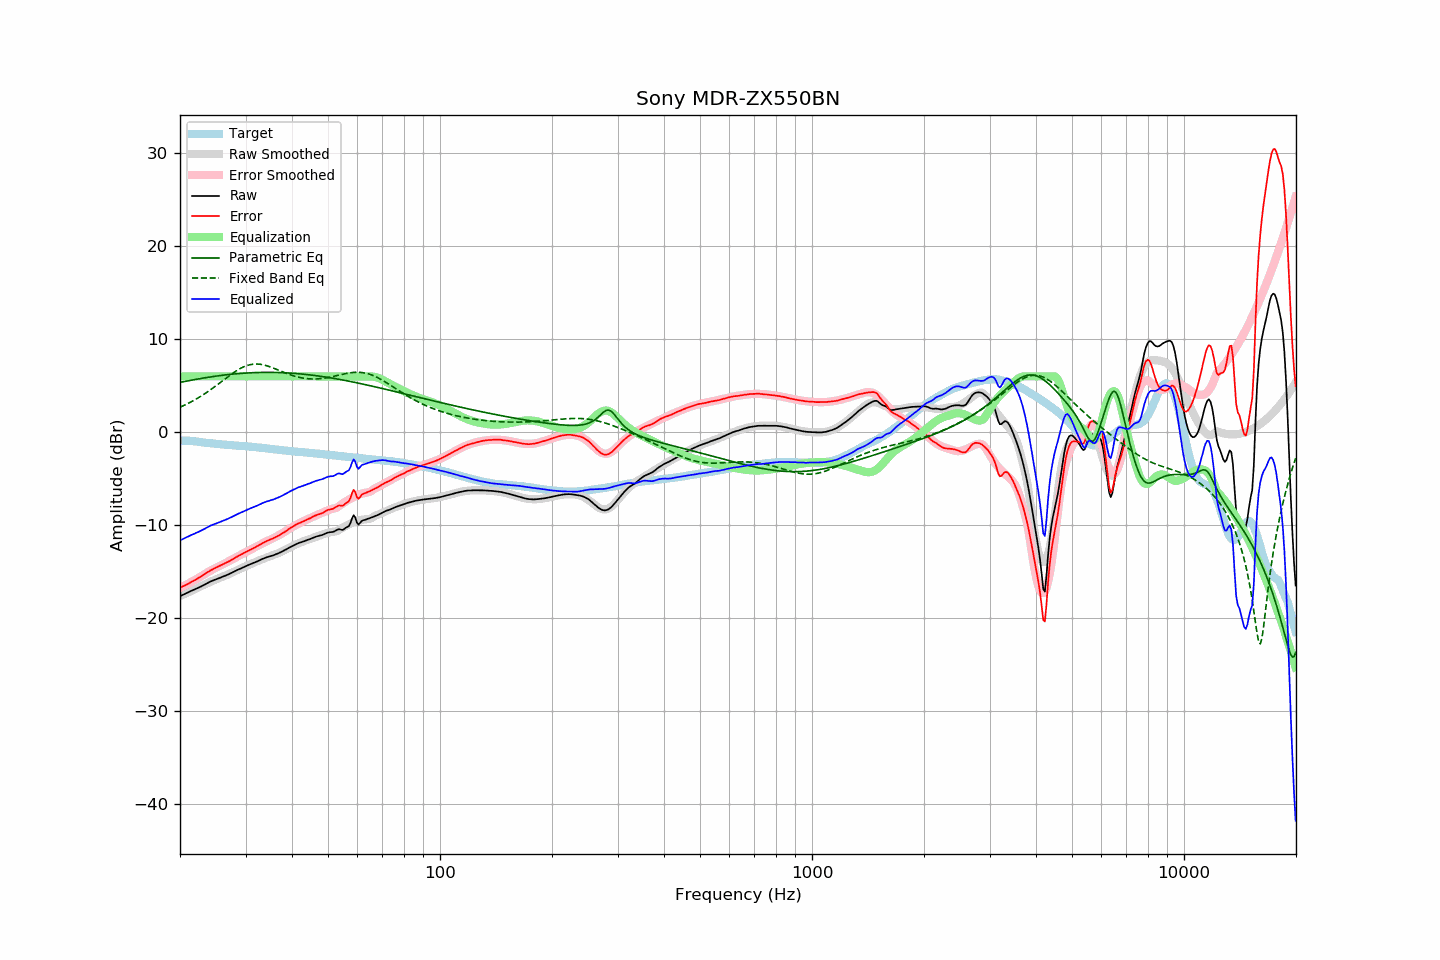

The data file committed next to this chart (first rows):
frequency, raw, error, smoothed, error_smoothed, equalization, parametric_eq, fixed_band_eq, equalized_raw, equalized_smoothed, target
20.00, -17.64, -16.73, -17.63, -16.74, 6.00, 5.35, 2.68, -11.64, -11.63, -0.91
20.20, -17.55, -16.64, -17.55, -16.65, 6.00, 5.38, 2.76, -11.55, -11.55, -0.91
20.40, -17.47, -16.55, -17.47, -16.56, 6.00, 5.42, 2.84, -11.47, -11.47, -0.91
20.61, -17.39, -16.48, -17.39, -16.47, 6.00, 5.45, 2.92, -11.39, -11.39, -0.91
20.81, -17.30, -16.38, -17.31, -16.38, 6.00, 5.49, 3.00, -11.30, -11.31, -0.91
21.02, -17.23, -16.31, -17.23, -16.29, 6.00, 5.52, 3.09, -11.23, -11.23, -0.91
21.23, -17.14, -16.20, -17.15, -16.20, 6.00, 5.55, 3.18, -11.14, -11.15, -0.93
21.44, -17.06, -16.11, -17.07, -16.11, 6.00, 5.58, 3.27, -11.06, -11.07, -0.94
21.66, -16.99, -16.03, -16.99, -16.01, 6.00, 5.62, 3.36, -10.99, -10.99, -0.96
21.87, -16.92, -15.93, -16.91, -15.92, 6.00, 5.65, 3.46, -10.92, -10.91, -0.99
22.09, -16.83, -15.83, -16.83, -15.82, 6.00, 5.68, 3.55, -10.83, -10.83, -1.00
22.31, -16.76, -15.73, -16.74, -15.72, 6.00, 5.71, 3.66, -10.76, -10.74, -1.03
22.54, -16.68, -15.63, -16.66, -15.61, 6.00, 5.74, 3.76, -10.68, -10.66, -1.05
22.76, -16.59, -15.52, -16.57, -15.51, 6.00, 5.77, 3.87, -10.59, -10.57, -1.07
22.99, -16.51, -15.41, -16.49, -15.40, 6.00, 5.80, 3.98, -10.51, -10.49, -1.10
23.22, -16.42, -15.29, -16.41, -15.29, 6.00, 5.83, 4.09, -10.42, -10.41, -1.13
23.45, -16.32, -15.17, -16.32, -15.19, 6.00, 5.86, 4.20, -10.32, -10.32, -1.15
23.69, -16.23, -15.07, -16.24, -15.09, 6.00, 5.88, 4.32, -10.23, -10.24, -1.16
23.92, -16.14, -14.96, -16.16, -14.98, 6.00, 5.91, 4.44, -10.14, -10.16, -1.18
24.16, -16.05, -14.86, -16.08, -14.88, 6.00, 5.94, 4.56, -10.05, -10.08, -1.19
24.40, -15.99, -14.78, -16.00, -14.79, 6.00, 5.96, 4.68, -9.99, -10.00, -1.21
24.65, -15.91, -14.68, -15.93, -14.70, 6.00, 5.99, 4.81, -9.91, -9.93, -1.23
24.89, -15.85, -14.60, -15.85, -14.61, 6.00, 6.01, 4.94, -9.85, -9.85, -1.25
25.14, -15.78, -14.52, -15.78, -14.52, 6.00, 6.04, 5.07, -9.78, -9.78, -1.26
25.39, -15.72, -14.44, -15.71, -14.43, 6.00, 6.06, 5.20, -9.72, -9.71, -1.28
25.65, -15.65, -14.36, -15.65, -14.35, 6.00, 6.08, 5.33, -9.65, -9.65, -1.29
25.91, -15.59, -14.27, -15.58, -14.26, 6.00, 6.11, 5.46, -9.59, -9.58, -1.32
26.16, -15.52, -14.18, -15.51, -14.18, 6.00, 6.13, 5.59, -9.52, -9.51, -1.33
26.43, -15.45, -14.11, -15.44, -14.09, 6.00, 6.15, 5.72, -9.45, -9.44, -1.34
26.69, -15.38, -14.01, -15.36, -14.00, 6.00, 6.17, 5.85, -9.38, -9.36, -1.36
26.96, -15.30, -13.93, -15.29, -13.91, 6.00, 6.19, 5.98, -9.30, -9.29, -1.37
27.23, -15.22, -13.83, -15.21, -13.82, 6.00, 6.21, 6.11, -9.22, -9.21, -1.38
27.50, -15.14, -13.74, -15.13, -13.73, 6.00, 6.23, 6.24, -9.14, -9.13, -1.40
27.77, -15.05, -13.63, -15.05, -13.63, 6.00, 6.24, 6.36, -9.05, -9.05, -1.42
28.05, -14.96, -13.53, -14.97, -13.54, 6.00, 6.26, 6.47, -8.96, -8.97, -1.43
28.33, -14.88, -13.43, -14.88, -13.44, 6.00, 6.27, 6.59, -8.88, -8.88, -1.45
28.62, -14.79, -13.33, -14.80, -13.35, 6.00, 6.29, 6.69, -8.79, -8.80, -1.46
28.90, -14.71, -13.24, -14.72, -13.25, 6.00, 6.30, 6.79, -8.71, -8.72, -1.47
29.19, -14.64, -13.15, -14.64, -13.16, 6.00, 6.32, 6.89, -8.64, -8.64, -1.49
29.48, -14.56, -13.07, -14.56, -13.07, 6.00, 6.33, 6.97, -8.56, -8.56, -1.49
29.78, -14.48, -12.98, -14.48, -12.98, 6.00, 6.34, 7.05, -8.48, -8.48, -1.50
30.08, -14.40, -12.89, -14.41, -12.89, 6.00, 6.35, 7.12, -8.40, -8.41, -1.51
30.38, -14.33, -12.80, -14.33, -12.80, 6.00, 6.36, 7.18, -8.33, -8.33, -1.53
30.68, -14.25, -12.70, -14.25, -12.70, 6.00, 6.37, 7.23, -8.25, -8.25, -1.55
30.99, -14.18, -12.61, -14.18, -12.61, 6.00, 6.38, 7.27, -8.18, -8.18, -1.57
31.30, -14.11, -12.53, -14.10, -12.52, 6.00, 6.39, 7.30, -8.11, -8.10, -1.58
31.61, -14.04, -12.45, -14.03, -12.43, 6.00, 6.40, 7.32, -8.04, -8.03, -1.59
31.93, -13.97, -12.36, -13.95, -12.34, 6.00, 6.41, 7.32, -7.97, -7.95, -1.61
32.24, -13.90, -12.26, -13.88, -12.25, 6.00, 6.41, 7.32, -7.90, -7.88, -1.64
32.57, -13.82, -12.17, -13.81, -12.16, 6.00, 6.42, 7.31, -7.82, -7.81, -1.65
32.89, -13.74, -12.07, -13.74, -12.07, 6.00, 6.42, 7.29, -7.74, -7.74, -1.67
33.22, -13.65, -11.95, -13.67, -11.98, 6.00, 6.42, 7.26, -7.65, -7.67, -1.70
33.55, -13.58, -11.87, -13.60, -11.89, 6.00, 6.43, 7.23, -7.58, -7.60, -1.71
33.89, -13.51, -11.78, -13.54, -11.81, 6.00, 6.43, 7.19, -7.51, -7.54, -1.73
34.23, -13.45, -11.70, -13.48, -11.73, 6.00, 6.43, 7.14, -7.45, -7.48, -1.75
34.57, -13.40, -11.63, -13.41, -11.64, 6.00, 6.43, 7.08, -7.40, -7.41, -1.77
34.92, -13.35, -11.55, -13.35, -11.56, 6.00, 6.43, 7.02, -7.35, -7.35, -1.79
35.27, -13.30, -11.49, -13.29, -11.48, 6.00, 6.43, 6.96, -7.30, -7.29, -1.81
35.62, -13.24, -11.41, -13.22, -11.39, 6.00, 6.42, 6.89, -7.24, -7.22, -1.83
35.97, -13.18, -11.33, -13.15, -11.31, 6.00, 6.42, 6.82, -7.18, -7.15, -1.85
... 635 more rows
